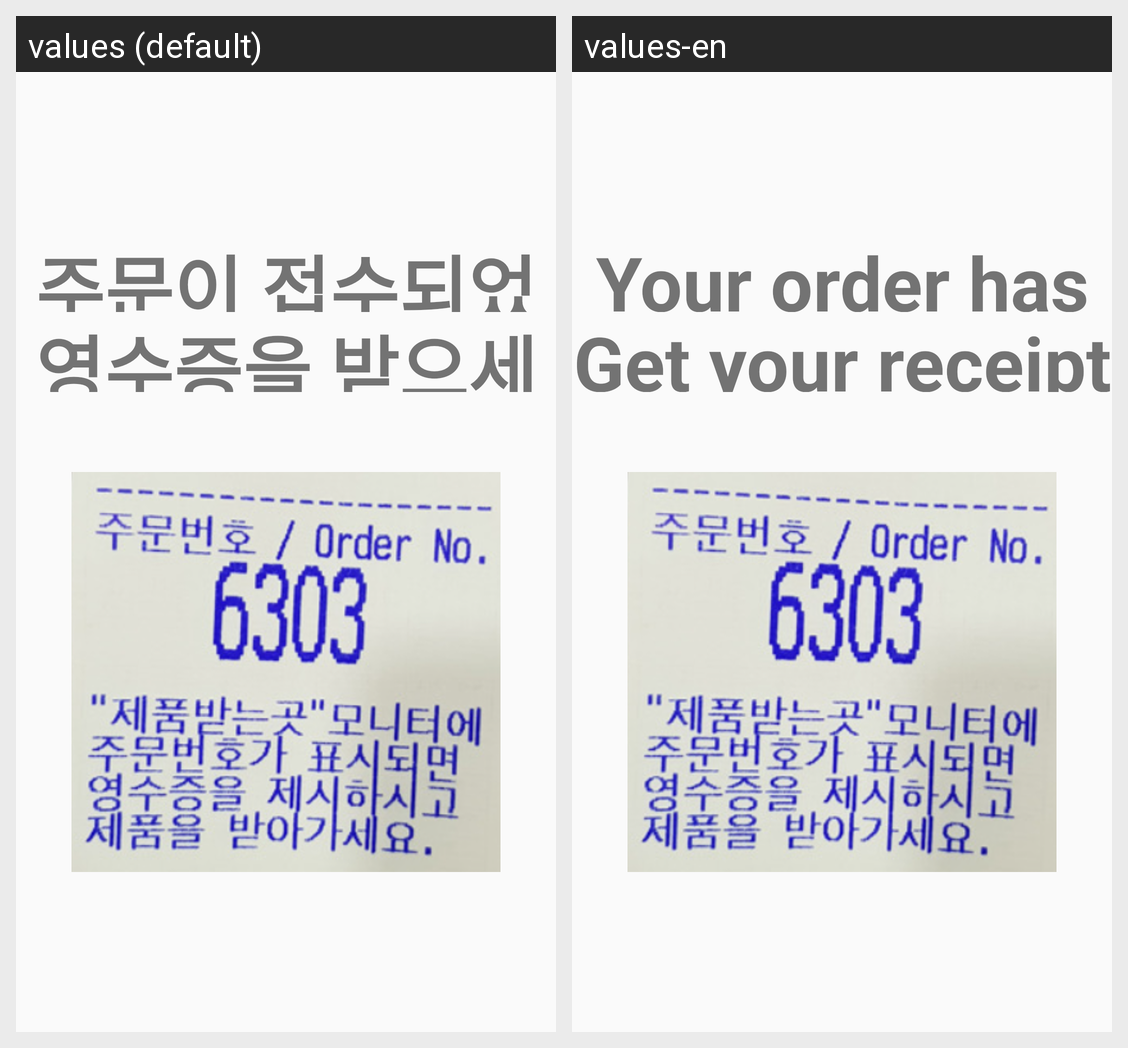

Translations of the strings shown on this Android screen, per locale in the grid:
Android screen res/layout/activity_kiosk_r_fastfood_end_3.xml rendered under 2 locales, left to right: values (default), values-en. Device: Nexus 5 (rendered at 1080×1920; each locale shown at half size, 540×960, under a caption strip naming it); theme Theme.Kiosk.
Strings drawn on this screen, with the default value and each locale's value (text and hints the layout hard-codes, and strings that could not be matched under every locale, appear in the picture but are not listed):

been_received
  values: 주문이 접수되었습니다
  values-en: Your order has been received

get_receipt
  values: 영수증을 받으세요
  values-en: Get your receipt
